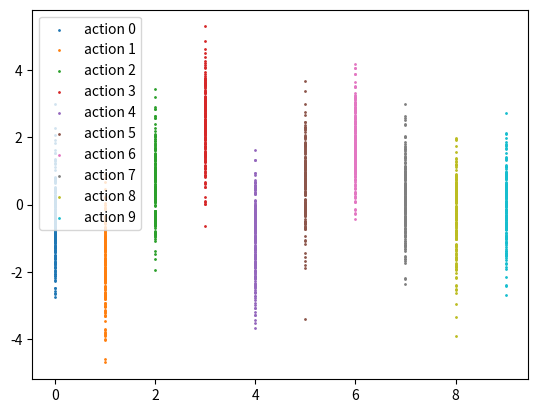

The matplotlib source for this figure:
import random

import numpy as np
import matplotlib.pyplot as plt


class KArmBanditGame:
    def __init__(self, k=10):
        self.k = k
        self.g_star_values = np.random.normal(0, 1, size=self.k)

    def step(self, action):
        reward = np.random.normal(self.g_star_values[action], 1, 1)[0]
        return reward


def main():
    K = 10
    game = KArmBanditGame(K)
    reward = game.step(2)
    print(reward)

    for action in range(K):
        plot_x, plot_y = [], []
        for _ in range(200):
            plot_x.append(action)
            plot_y.append(game.step(action))

        plt.scatter(plot_x, plot_y, s=1, label=f'action {action}')

    plt.legend()
    plt.show()



if __name__ == '__main__':
    main()
